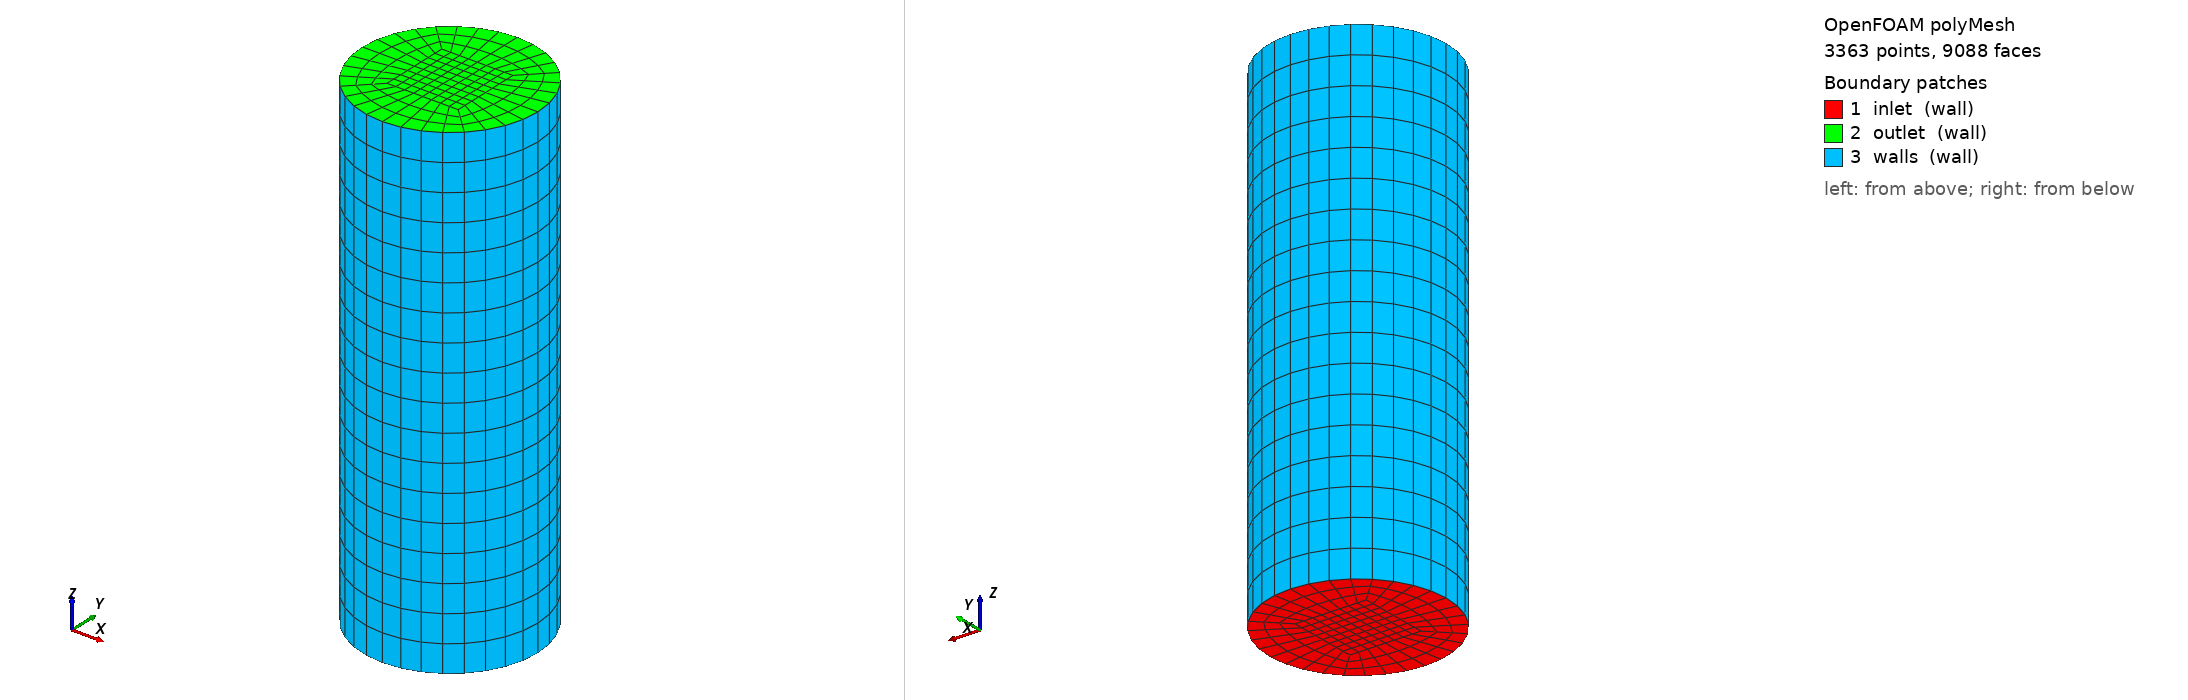

OpenFOAM case: the committed polyMesh, 3363 points, 9088 faces. Boundary patches (legend numbers): 1 inlet (wall), 2 outlet (wall), 3 walls (wall). Left view from above one corner, right view from below the opposite corner. Boundary conditions: 11 field file(s) under 0/; 3 of 3 drawn patches have an entry in a shipped field file.

=== constant/polyMesh/boundary ===
/*--------------------------------*- C++ -*----------------------------------*\
  =========                 |
  \\      /  F ield         | OpenFOAM: The Open Source CFD Toolbox
   \\    /   O peration     | Website:  https://openfoam.org
    \\  /    A nd           | Version:  8
     \\/     M anipulation  |
\*---------------------------------------------------------------------------*/
FoamFile
{
    version     2.0;
    format      ascii;
    class       polyBoundaryMesh;
    location    "constant/polyMesh";
    object      boundary;
}
// * * * * * * * * * * * * * * * * * * * * * * * * * * * * * * * * * * * * * //

3
(
    inlet
    {
        type            wall;
        inGroups        List<word> 1(wall);
        nFaces          160;
        startFace       8192;
    }
    outlet
    {
        type            wall;
        inGroups        List<word> 1(wall);
        nFaces          160;
        startFace       8352;
    }
    walls
    {
        type            wall;
        inGroups        List<word> 1(wall);
        nFaces          576;
        startFace       8512;
    }
)

// ************************************************************************* //


=== system/blockMeshDict ===
/*--------------------------------*- C++ -*----------------------------------*\
| =========                 |                                                 |
| \\      /  F ield         | OpenFOAM: The Open Source CFD Toolbox           |
|  \\    /   O peration     | Version:  2.3.0                                 |
|   \\  /    A nd           | Web:      www.OpenFOAM.org                      |
|    \\/     M anipulation  |                                                 |
\*---------------------------------------------------------------------------*/
FoamFile
{
    version     2.0;
    format      ascii;
    class       dictionary;
    object      blockMeshDict;
}
// * * * * * * * * * * * * * * * * * * * * * * * * * * * * * * * * * * * * * //
convertToMeters 1;
hsqrt2 0.7071068;
r1 0.019758;
r2 0.008;
mr1 -0.019758;
mr2 -0.008;
zmin 0.0;
zmax 0.11;

vertices #codeStream
{
    codeInclude
    #{
        #include "pointField.H"
    #};

    code
    #{
        pointField points(8);
        points[0]  = point($mr2, $mr2, $zmin);
        points[1]  = point($r2, $mr2, $zmin);
        points[2]  = point($r2,$r2,$zmin);
	points[3] = point($mr2,$r2,$zmin);
	points[4]  = point($hsqrt2*$mr1, $hsqrt2*$mr1, $zmin);
	points[5]  = point($hsqrt2*$r1, $hsqrt2*$mr1, $zmin);
	points[6]  = point($hsqrt2*$r1, $hsqrt2*$r1, $zmin);
	points[7]  = point($hsqrt2*$mr1, $hsqrt2*$r1, $zmin);
	

        // Duplicate z points
        label sz = points.size();
        points.setSize(2*sz);
        for (label i = 0; i < sz; i++)
        {
            const point& pt = points[i];
            points[i+sz] = point(pt.x(), pt.y(), $zmax);
        }

        os  << points;
    #};
};


blocks
(
    hex (0 1 2 3 8 9 10 11) (8 8 18) simpleGrading (1 1 1)
    hex (4 5 1 0 12 13 9 8) (8 3 18) simpleGrading (1 1 1)
    hex (1 5 6 2 9 13 14 10) (3 8 18) simpleGrading (1 1 1)
    hex (2 6 7 3 10 14 15 11) (3 8 18) simpleGrading (1 1 1)
    hex (3 7 4 0 11 15 12 8) (3 8 18) simpleGrading (1 1 1)
);

edges
(
    arc 5 6 ($r1 0 $zmin)
    arc 6 7 (0 $r1 $zmin)
    arc 7 4 ($mr1 0 $zmin)
    arc 4 5 (0 $mr1 $zmin)
    arc 13 14 ($r1 0 $zmax)
    arc 14 15 (0 $r1 $zmax)
    arc 15 12 ($mr1 0 $zmax)
    arc 12 13 (0 $mr1 $zmax)
);

boundary
(
    inlet
    {
        type wall;
        faces
        (
            (0 1 2 3)
            (0 4 5 1)
            (1 5 6 2)
            (6 7 3 2)
            (7 4 0 3)

        );
    }
    outlet
    {
        type wall;
        faces
        (
            (8 9 10 11)
            (8 12 13 9)
            (9 13 14 10)
            (14 15 11 10)
            (15 12 8 11)
        );
    }
    walls
    { 
        type wall;
        faces
        (
            (5 6 14 13)
            (6 7 15 14)
            (7 4 12 15)
            (4 5 13 12)
        );
    }
);

mergePatchPairs
(
);

// ************************************************************************* //


=== system/controlDict ===
/*--------------------------------*- C++ -*----------------------------------*\
  =========                 |
  \\      /  F ield         | OpenFOAM: The Open Source CFD Toolbox
   \\    /   O peration     | Website:  https://openfoam.org
    \\  /    A nd           | Version:  8
     \\/     M anipulation  |
\*---------------------------------------------------------------------------*/
FoamFile
{
    version     2.0;
    format      ascii;
    class       dictionary;
    location    "system";
    object      controlDict;
}
// * * * * * * * * * * * * * * * * * * * * * * * * * * * * * * * * * * * * * //

libs            ("libcatchyFiniteVolume.so");

application     cfdemSolverRhoPimple;

startFrom       startTime;

startTime       0;

stopAt          endTime;

endTime         1;

deltaT          0.005;

writeControl    adjustableRunTime;

writeInterval   5;

purgeWrite      0;

writeFormat     ascii;

writePrecision  5;

writeCompression compressed;

timeFormat      general;

timePrecision   7;

runTimeModifiable yes;

maxCo		0.6;

functions
{
    //#includeFunc    "outletAverage"  
    //#includeFunc    "volAverage"
}
// ************************************************************************* //


=== 0/Ksl ===
/*--------------------------------*- C++ -*----------------------------------*\
| =========                 |                                                 |
| \\      /  F ield         | OpenFOAM: The Open Source CFD Toolbox           |
|  \\    /   O peration     | Version:  1.6                                   |
|   \\  /    A nd           | Web:      www.OpenFOAM.org                      |
|    \\/     M anipulation  |                                                 |
\*---------------------------------------------------------------------------*/
FoamFile
{
    version     2.0;
    format      ascii;
    class       volScalarField;
    location    "0";
    object      Ksl;
}
// * * * * * * * * * * * * * * * * * * * * * * * * * * * * * * * * * * * * * //

dimensions      [1 -3 -1 0 0 0 0];

internalField   uniform 0;

boundaryField
{
    walls
    {
        type            zeroGradient;
    }

    inlet
    {
        type            zeroGradient;
    }
    outlet
    {
        type            zeroGradient;
    }
    magnet
    {
        type            zeroGradient;
    }
    frontAndBackPlanes
    {
        type            zeroGradient;
    }
}


// ************************************************************************* //


=== 0/T ===
/*--------------------------------*- C++ -*----------------------------------*\
| =========                 |                                                 |
| \\      /  F ield         | OpenFOAM: The Open Source CFD Toolbox           |
|  \\    /   O peration     | Version:  5                                     |
|   \\  /    A nd           | Web:      www.OpenFOAM.org                      |
|    \\/     M anipulation  |                                                 |
\*---------------------------------------------------------------------------*/
FoamFile
{
    version     2.0;
    format      ascii;
    class       volScalarField;
    object      T;
}
// * * * * * * * * * * * * * * * * * * * * * * * * * * * * * * * * * * * * * //

dimensions      [0 0 0 1 0 0 0];

internalField   uniform 296;

boundaryField
{
    inlet
    {
        type             fixedValue;
        value            uniform 296;
    }
    outlet
    {
       type             zeroGradient;
    }
    walls
    {
       type             zeroGradient;
    }
    magnet
    {
       type             zeroGradient;
    }    
    frontAndBackPlanes
    {
       type             zeroGradient;
    }
}

// ************************************************************************* //


=== 0/U ===
/*--------------------------------*- C++ -*----------------------------------*\
  =========                 |
  \\      /  F ield         | OpenFOAM: The Open Source CFD Toolbox
   \\    /   O peration     | Website:  https://openfoam.org
    \\  /    A nd           | Version:  6
     \\/     M anipulation  |
\*---------------------------------------------------------------------------*/
FoamFile
{
    version     2.0;
    format      ascii;
    class       volVectorField;
    object      U;
}
// * * * * * * * * * * * * * * * * * * * * * * * * * * * * * * * * * * * * * //

dimensions      [0 1 -1 0 0 0 0];

internalField   uniform (0 0 0);

boundaryField
{
    inlet
    {
        type                fixedValue;
	value		     uniform (0 0 0);
        /*uniformValue        table
                            (
                               (0.0 (0 0.1 0))
                               (10.0 (0 2.5 0))
                               (20.0 (0 0.1 0))
                               (30.0 (0 2.5 0))
                               (40.0 (0 0.1 0))
                            );*/
    }

    outlet
    {
        type            pressureInletOutletVelocity;
        value           uniform (0 0 0);
    }

    walls
    {
        type            slip;
    }
    magnet
    {
        type            slip;
    }
    frontAndBackPlanes
    {
        type            slip;
    }
}

// ************************************************************************* //



=== 0/Us ===
/*--------------------------------*- C++ -*----------------------------------*\
| =========                 |                                                 |
| \\      /  F ield         | OpenFOAM: The Open Source CFD Toolbox           |
|  \\    /   O peration     | Version:  1.6                                   |
|   \\  /    A nd           | Web:      www.OpenFOAM.org                      |
|    \\/     M anipulation  |                                                 |
\*---------------------------------------------------------------------------*/
FoamFile
{
    version     2.0;
    format      ascii;
    class       volVectorField;
    location    "0";
    object      Us;
}
// * * * * * * * * * * * * * * * * * * * * * * * * * * * * * * * * * * * * * //

dimensions      [0 1 -1 0 0 0 0];

internalField   uniform (0 0 0);

boundaryField
{
    walls
    {
        type            zeroGradient;
    }
    magnet
    {
        type            zeroGradient;
    }
    inlet
    {
        type            zeroGradient;
    }
    outlet
    {
        type            zeroGradient;
    }
    frontAndBackPlanes
    {
        type            zeroGradient;
    }
}


// ************************************************************************* //


=== 0/alphat ===
/*--------------------------------*- C++ -*----------------------------------*\
| =========                 |                                                 |
| \\      /  F ield         | OpenFOAM: The Open Source CFD Toolbox           |
|  \\    /   O peration     | Version:  5                                     |
|   \\  /    A nd           | Web:      www.OpenFOAM.org                      |
|    \\/     M anipulation  |                                                 |
\*---------------------------------------------------------------------------*/
FoamFile
{
    version     2.0;
    format      ascii;
    class       volScalarField;
    location    "0";
    object      alphat;
}
// * * * * * * * * * * * * * * * * * * * * * * * * * * * * * * * * * * * * * //

dimensions      [1 -1 -1 0 0 0 0];

internalField   uniform 0;

boundaryField
{
    inlet
    {
        type            calculated;
        value           $internalField;
    }
    outlet
    {
        type            calculated;
        value           $internalField;
    }
    walls
    {
        type            compressible::alphatWallFunction;
        Prt             0.85;
        value           uniform 0;
    }
    magnet
    {
        type            compressible::alphatWallFunction;
        Prt             0.85;
        value           uniform 0;
    }
    frontAndBackPlanes
    {
        type            compressible::alphatWallFunction;
        Prt             0.85;
        value           uniform 0;
    }
}


// ************************************************************************* //


=== 0/epsilon ===
/*--------------------------------*- C++ -*----------------------------------*\
| =========                 |                                                 |
| \\      /  F ield         | OpenFOAM: The Open Source CFD Toolbox           |
|  \\    /   O peration     | Version:  1.6                                   |
|   \\  /    A nd           | Web:      www.OpenFOAM.org                      |
|    \\/     M anipulation  |                                                 |
\*---------------------------------------------------------------------------*/
FoamFile
{
    version     2.0;
    format      ascii;
    class       volScalarField;
    location    "0";
    object      epsilon;
}
// * * * * * * * * * * * * * * * * * * * * * * * * * * * * * * * * * * * * * //

dimensions      [0 2 -3 0 0 0 0];

internalField   uniform 1;

boundaryField
{
    inlet
    {
        type            turbulentMixingLengthDissipationRateInlet;
        mixingLength    0.001;
        value           $internalField;
    }

    outlet
    {
        type               zeroGradient;
    }

    walls
    {
        type               epsilonWallFunction;
        value              $internalField;
    }
    magnet
    {
        type               epsilonWallFunction;
        value              $internalField;
    }

    frontAndBackPlanes
    {
        type               epsilonWallFunction;
        value              $internalField;
    }
}


// ************************************************************************* //


=== 0/k ===
/*--------------------------------*- C++ -*----------------------------------*\
| =========                 |                                                 |
| \\      /  F ield         | OpenFOAM: The Open Source CFD Toolbox           |
|  \\    /   O peration     | Version:  1.6                                   |
|   \\  /    A nd           | Web:      www.OpenFOAM.org                      |
|    \\/     M anipulation  |                                                 |
\*---------------------------------------------------------------------------*/
FoamFile
{
    version     2.0;
    format      ascii;
    class       volScalarField;
    location    "0";
    object      k;
}
// * * * * * * * * * * * * * * * * * * * * * * * * * * * * * * * * * * * * * //

dimensions      [0 2 -2 0 0 0 0];

internalField   uniform 1e-3;

boundaryField
{
     inlet
    {
        type            turbulentIntensityKineticEnergyInlet;
        intensity       0.1;
        value           $internalField;
    }
    outlet
    {
        type            zeroGradient;
    }

    walls
    {
        type               kqRWallFunction;
        value              $internalField;
    }
    magnet
    {
        type               kqRWallFunction;
        value              $internalField;
    }
    frontAndBackPlanes
    {
        type               kqRWallFunction;
        value              $internalField;
    }
}


// ************************************************************************* //


=== 0/nut ===
/*--------------------------------*- C++ -*----------------------------------*\
  =========                 |
  \\      /  F ield         | OpenFOAM: The Open Source CFD Toolbox
   \\    /   O peration     | Website:  https://openfoam.org
    \\  /    A nd           | Version:  6
     \\/     M anipulation  |
\*---------------------------------------------------------------------------*/
FoamFile
{
    version     2.0;
    format      ascii;
    class       volScalarField;
    object      nut;
}
// * * * * * * * * * * * * * * * * * * * * * * * * * * * * * * * * * * * * * //

dimensions          [0 2 -1 0 0 0 0];

internalField       uniform 0;

boundaryField
{
    inlet
    {
        type               calculated;
        value              $internalField;
    }

    outlet
    {
        type               calculated;
        value              $internalField;
    }

    walls
    {
        type               nutkWallFunction;
	Prt		   0.85;
        value              $internalField;
    }
    magnet
    {
        type               nutkWallFunction;
	Prt		   0.85;
        value              $internalField;
    }
    frontAndBackPlanes
    {
        type               nutkWallFunction;
	Prt		   0.85;
        value              $internalField;
    }
}

// * * * * * * * * * * * * * * * * * * * * * * * * * * * * * * * * * * * * * //


=== 0/omega ===
/*--------------------------------*- C++ -*----------------------------------*\
| =========                 |                                                 |
| \\      /  F ield         | OpenFOAM: The Open Source CFD Toolbox           |
|  \\    /   O peration     | Version:  4.1                                   |
|   \\  /    A nd           | Web:      www.OpenFOAM.org                      |
|    \\/     M anipulation  |                                                 |
\*---------------------------------------------------------------------------*/
FoamFile
{
    version     2.0;
    format      ascii;
    class       volScalarField;
    location    "0";
    object      omega.gas;
}
// * * * * * * * * * * * * * * * * * * * * * * * * * * * * * * * * * * * * * //

dimensions      [0 0 -1 0 0 0 0];

internalField   uniform 1;

boundaryField
{
    inlet
    {
        type            turbulentMixingLengthFrequencyInlet;
        mixingLength    0.001;
        value           $internalField;
    }

    outlet
    {
        type            zeroGradient;
    }

    walls
    {
        type            omegaWallFunction;
        value           $internalField;
    }
    magnet
    {
        type            omegaWallFunction;
        value           $internalField;
    }
    frontAndBackPlanes
    {
        type            omegaWallFunction;
        value           $internalField;
    }
}


// ************************************************************************* //


=== 0/p ===
/*--------------------------------*- C++ -*----------------------------------*\
| =========                 |                                                 |
| \\      /  F ield         | OpenFOAM: The Open Source CFD Toolbox           |
|  \\    /   O peration     | Version:  5                                     |
|   \\  /    A nd           | Web:      www.OpenFOAM.org                      |
|    \\/     M anipulation  |                                                 |
\*---------------------------------------------------------------------------*/
FoamFile
{
    version     2.0;
    format      ascii;
    class       volScalarField;
    object      p;
}
// * * * * * * * * * * * * * * * * * * * * * * * * * * * * * * * * * * * * * //

dimensions      [1 -1 -2 0 0 0 0];

internalField   uniform 101325;

boundaryField
{
    inlet
    {
        type            fixedFluxPressure;
    }

    outlet
    {
        type            totalPressure;
        p0              $internalField;
        value           $internalField;
    }
    walls
    {
        type            fixedFluxPressure;
    }
    magnet
    {
        type            fixedFluxPressure;
    }    
    frontAndBackPlanes
    {
        type            fixedFluxPressure;
    }
}

// ************************************************************************* //


=== 0/voidfraction ===
/*--------------------------------*- C++ -*----------------------------------*\
| =========                 |                                                 |
| \\      /  F ield         | OpenFOAM: The Open Source CFD Toolbox           |
|  \\    /   O peration     | Version:  1.6                                   |
|   \\  /    A nd           | Web:      www.OpenFOAM.org                      |
|    \\/     M anipulation  |                                                 |
\*---------------------------------------------------------------------------*/
FoamFile
{
    version     2.0;
    format      ascii;
    class       volScalarField;
    location    "0";
    object      voidfraction;
}
// * * * * * * * * * * * * * * * * * * * * * * * * * * * * * * * * * * * * * //

dimensions      [0 0 0 0 0 0 0];

internalField   uniform 1;

boundaryField
{
    walls
    {
        type            zeroGradient;
    }
    magnet
    {
        type            zeroGradient;
    }    
    outlet
    {
        type            zeroGradient;
    }
    inlet
    {
        type            fixedValue;
	value		uniform 1;
    }
    frontAndBackPlanes
    {
        type            zeroGradient;
    }

}


// ************************************************************************* //


Also in the case, not shown: constant/polyMesh/faces.gz (numeric list); constant/polyMesh/neighbour.gz (numeric list); constant/polyMesh/owner.gz (numeric list); constant/polyMesh/points.gz (numeric list).
